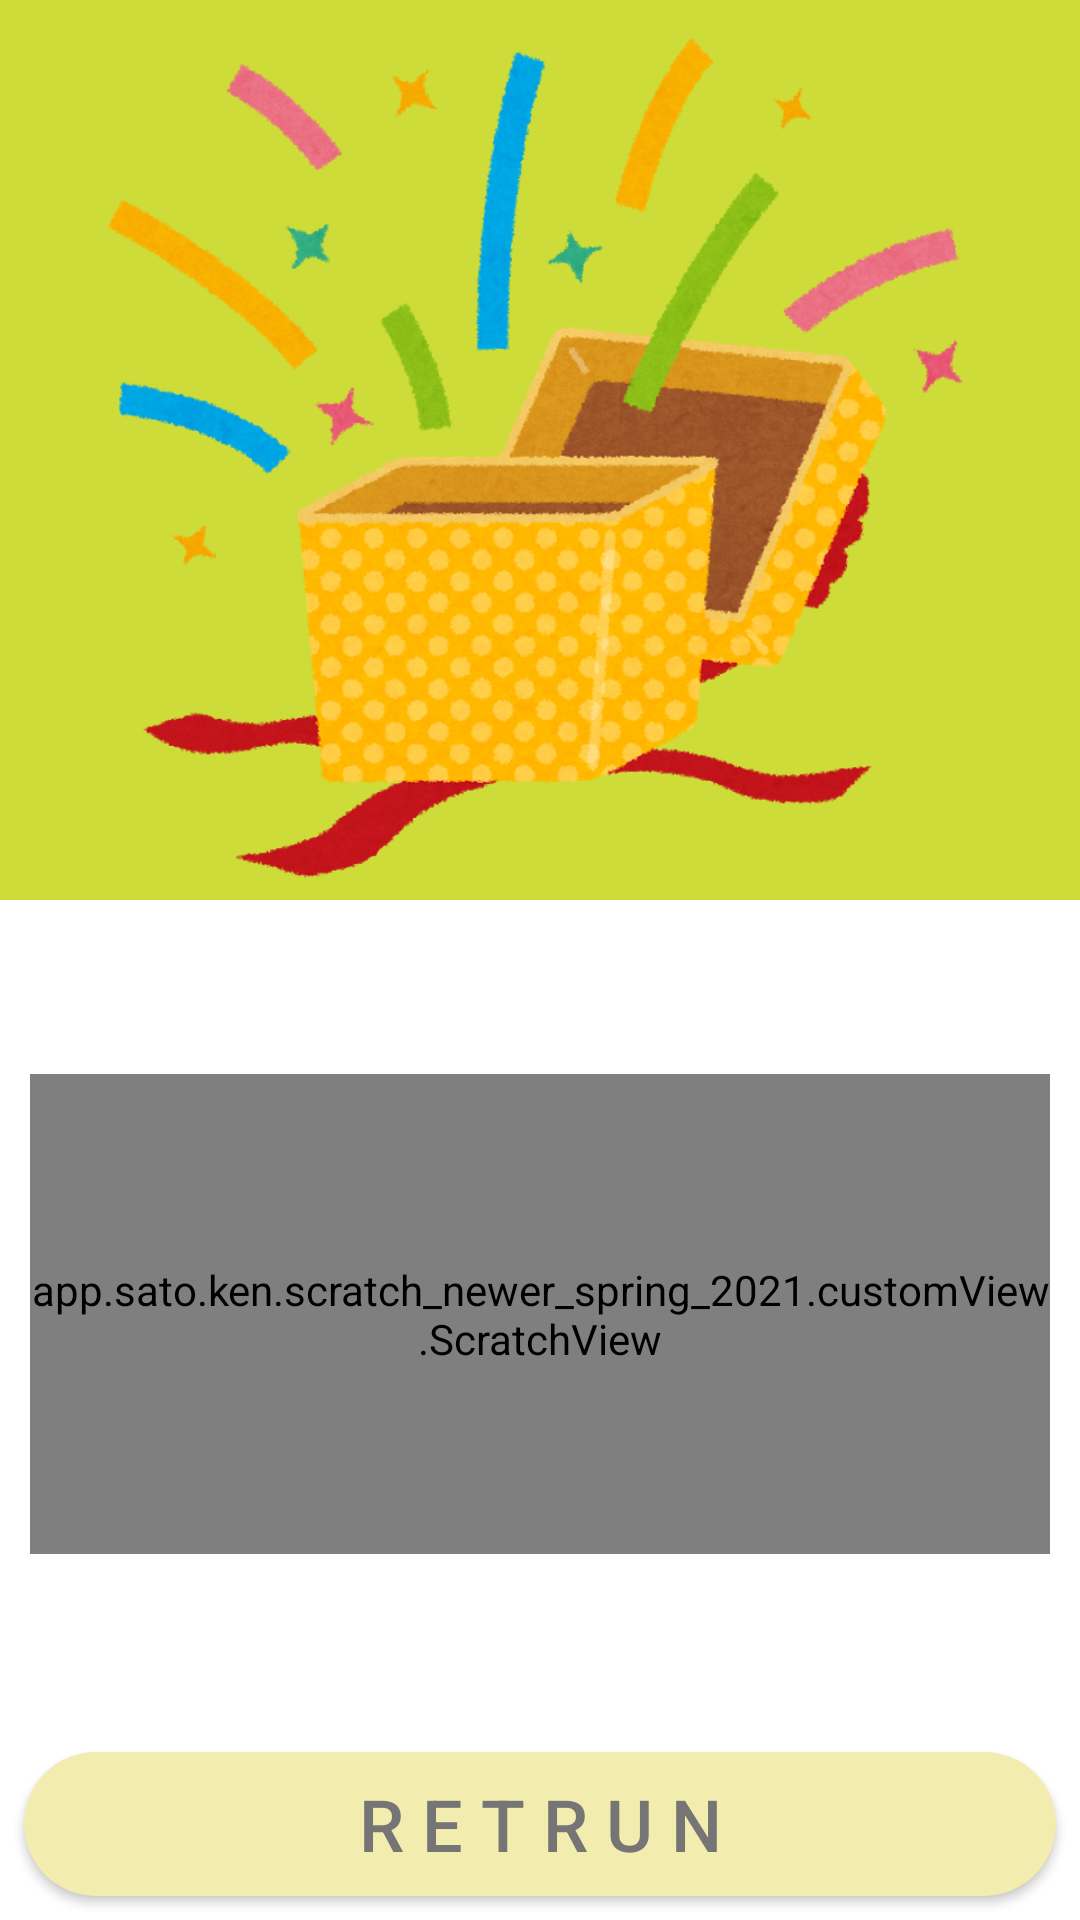

Android layout source for this screen:
<!-- AndroidManifest.xml: application theme AppTheme -->
<!-- res/layout/activity_number_select.xml -->
<?xml version="1.0" encoding="utf-8"?>
<androidx.constraintlayout.widget.ConstraintLayout xmlns:android="http://schemas.android.com/apk/res/android"
    xmlns:app="http://schemas.android.com/apk/res-auto"
    xmlns:tools="http://schemas.android.com/tools"
    android:layout_width="match_parent"
    android:layout_height="match_parent"
    tools:context=".activities.NumberSelectActivity">

    <LinearLayout
        android:layout_width="match_parent"
        android:layout_height="match_parent"
        android:orientation="vertical">

        <LinearLayout
            android:layout_width="match_parent"
            android:layout_height="match_parent"
            android:background="#FFFFFF"
            android:orientation="vertical">

            <ImageView
                android:id="@+id/imageView3"
                android:layout_width="match_parent"
                android:layout_height="300dp"
                android:background="#CDDC39"
                app:srcCompat="@drawable/present_open" />

            <LinearLayout
                android:layout_width="match_parent"
                android:layout_height="match_parent"
                android:layout_weight="1"
                android:orientation="vertical">

            </LinearLayout>

            <FrameLayout
                android:layout_width="match_parent"
                android:layout_height="wrap_content">

                <TextView
                    android:id="@+id/finalShowFrag"
                    android:layout_width="match_parent"
                    android:layout_height="160dp"
                    android:layout_weight="1"
                    android:gravity="center_horizontal|center_vertical"
                    android:textSize="70sp" />

                <app.sato.ken.scratch_newer_spring_2021.customView.ScratchView
                    android:id="@+id/view1"
                    android:layout_width="match_parent"
                    android:layout_height="160dp"
                    android:layout_margin="10dp"
                    app:layout_constraintEnd_toEndOf="parent"
                    app:layout_constraintStart_toStartOf="parent"
                    app:layout_constraintTop_toTopOf="parent">

                </app.sato.ken.scratch_newer_spring_2021.customView.ScratchView>

            </FrameLayout>

            <LinearLayout
                android:layout_width="match_parent"
                android:layout_height="match_parent"
                android:layout_weight="1"
                android:orientation="vertical">

            </LinearLayout>

            <Button
                android:id="@+id/stop"
                android:layout_width="match_parent"
                android:layout_height="wrap_content"
                android:layout_margin="8dp"
                android:background="@drawable/random_start_button_background"
                android:text="R e t r u n"
                android:textColor="#757575"
                android:textSize="24sp" />

        </LinearLayout>

    </LinearLayout>

</androidx.constraintlayout.widget.ConstraintLayout>
<!-- resources referenced by this layout -->
<resources>
  <!-- drawable present_open: png bitmap (drawable, 333364 bytes) -->
  <!-- drawable random_start_button_background (drawable) -->
  <?xml version="1.0" encoding="utf-8"?>
  <selector xmlns:android="http://schemas.android.com/apk/res/android">
      <item>
          <shape>
              <corners android:radius="40dp" />
              <solid android:color="#F3ECAF" />
          </shape>
      </item>
  
  </selector>
  <style name="AppTheme" parent="Theme.AppCompat.Light.NoActionBar">
          
          <item name="colorPrimary">@color/colorPrimary</item>
          <item name="colorPrimaryDark">@color/colorPrimaryDark</item>
          <item name="colorAccent">@color/colorAccent</item>
      </style>
  <color name="colorPrimary">#FF9800</color>
  <color name="colorPrimaryDark">#F57C00</color>
  <color name="colorAccent">#03DAC5</color>
</resources>
